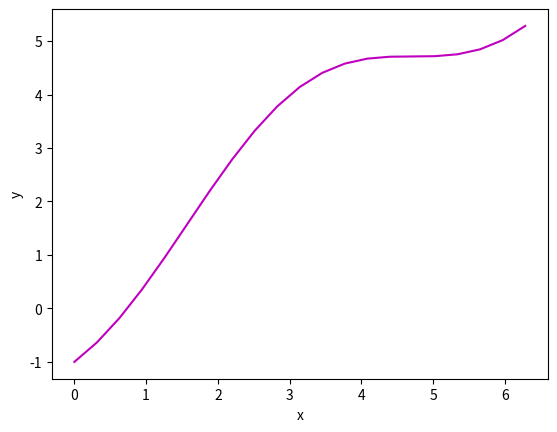

Python code for this plot:
import numpy as np
from sympy import *
import matplotlib.pyplot as plt

# generate my function using symbols and the sympy library, then use root
# finding methods from numpy or sympy to find the roots, then graph 
# using matplotlib.pylot library and be able to see roots defined

# x = symbols('x')

# def f_output(x):
#     f = x - np.cos(x)
#     return f 

# def main():


# naveen
def f(x):
    return x - np.cos(x)

x = np.arange(0, 2 * np.pi + 2 * np.pi / 20, 2 * np.pi / 20)

fval = np.arange(0, 2 * np.pi + 2 * np.pi / 20, 2 * np.pi / 20)
for i in range(len(x)):
    fval[i] = f(x[i])

print(fval)
plt.figure()
plt.plot(x, fval, "m")
plt.xlabel("x")
plt.ylabel('y')
plt.show()
